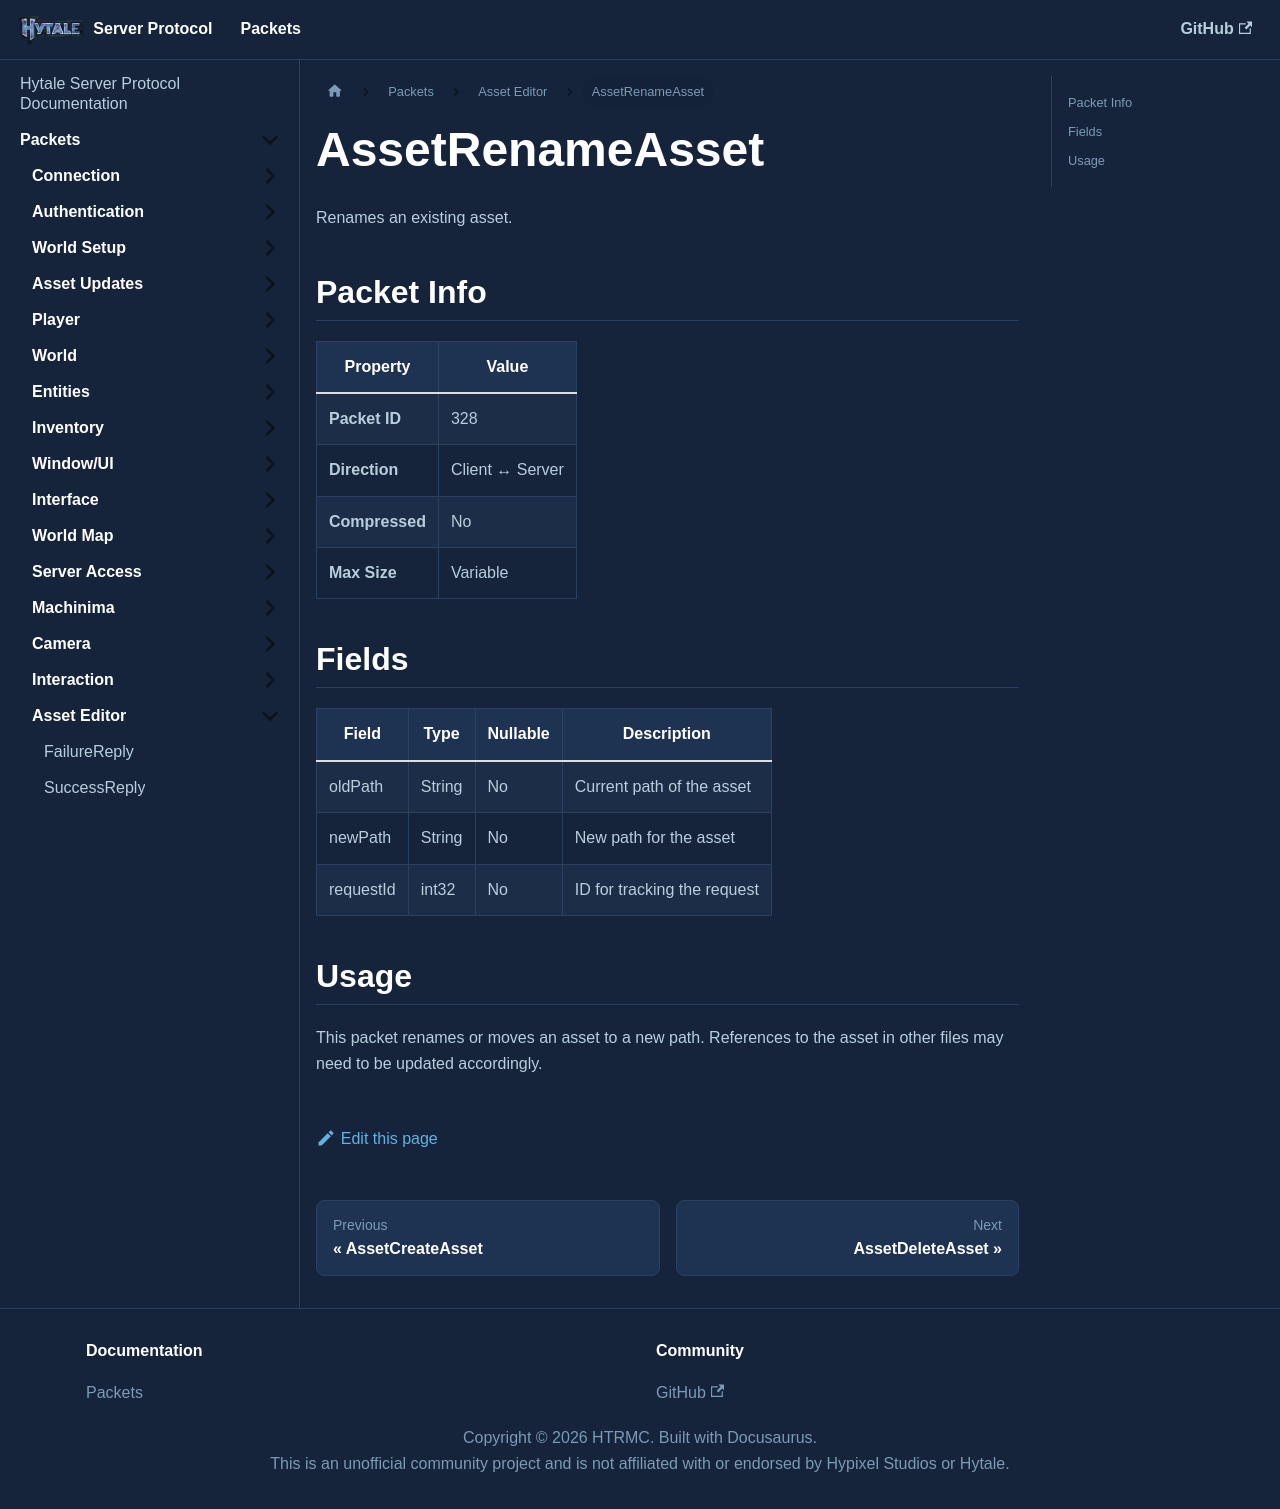

repository: HTRMC/HytaleServerDocs · page: docs/packets/asseteditor/assetrenameasset/index.html · generator: docusaurus

---
sidebar_position: 29
---

# AssetRenameAsset

Renames an existing asset.

## Packet Info

| Property | Value |
|----------|-------|
| **Packet ID** | 328 |
| **Direction** | Client ↔ Server |
| **Compressed** | No |
| **Max Size** | Variable |

## Fields

| Field | Type | Nullable | Description |
|-------|------|----------|-------------|
| oldPath | String | No | Current path of the asset |
| newPath | String | No | New path for the asset |
| requestId | int32 | No | ID for tracking the request |

## Usage

This packet renames or moves an asset to a new path. References to the asset in other files may need to be updated accordingly.
